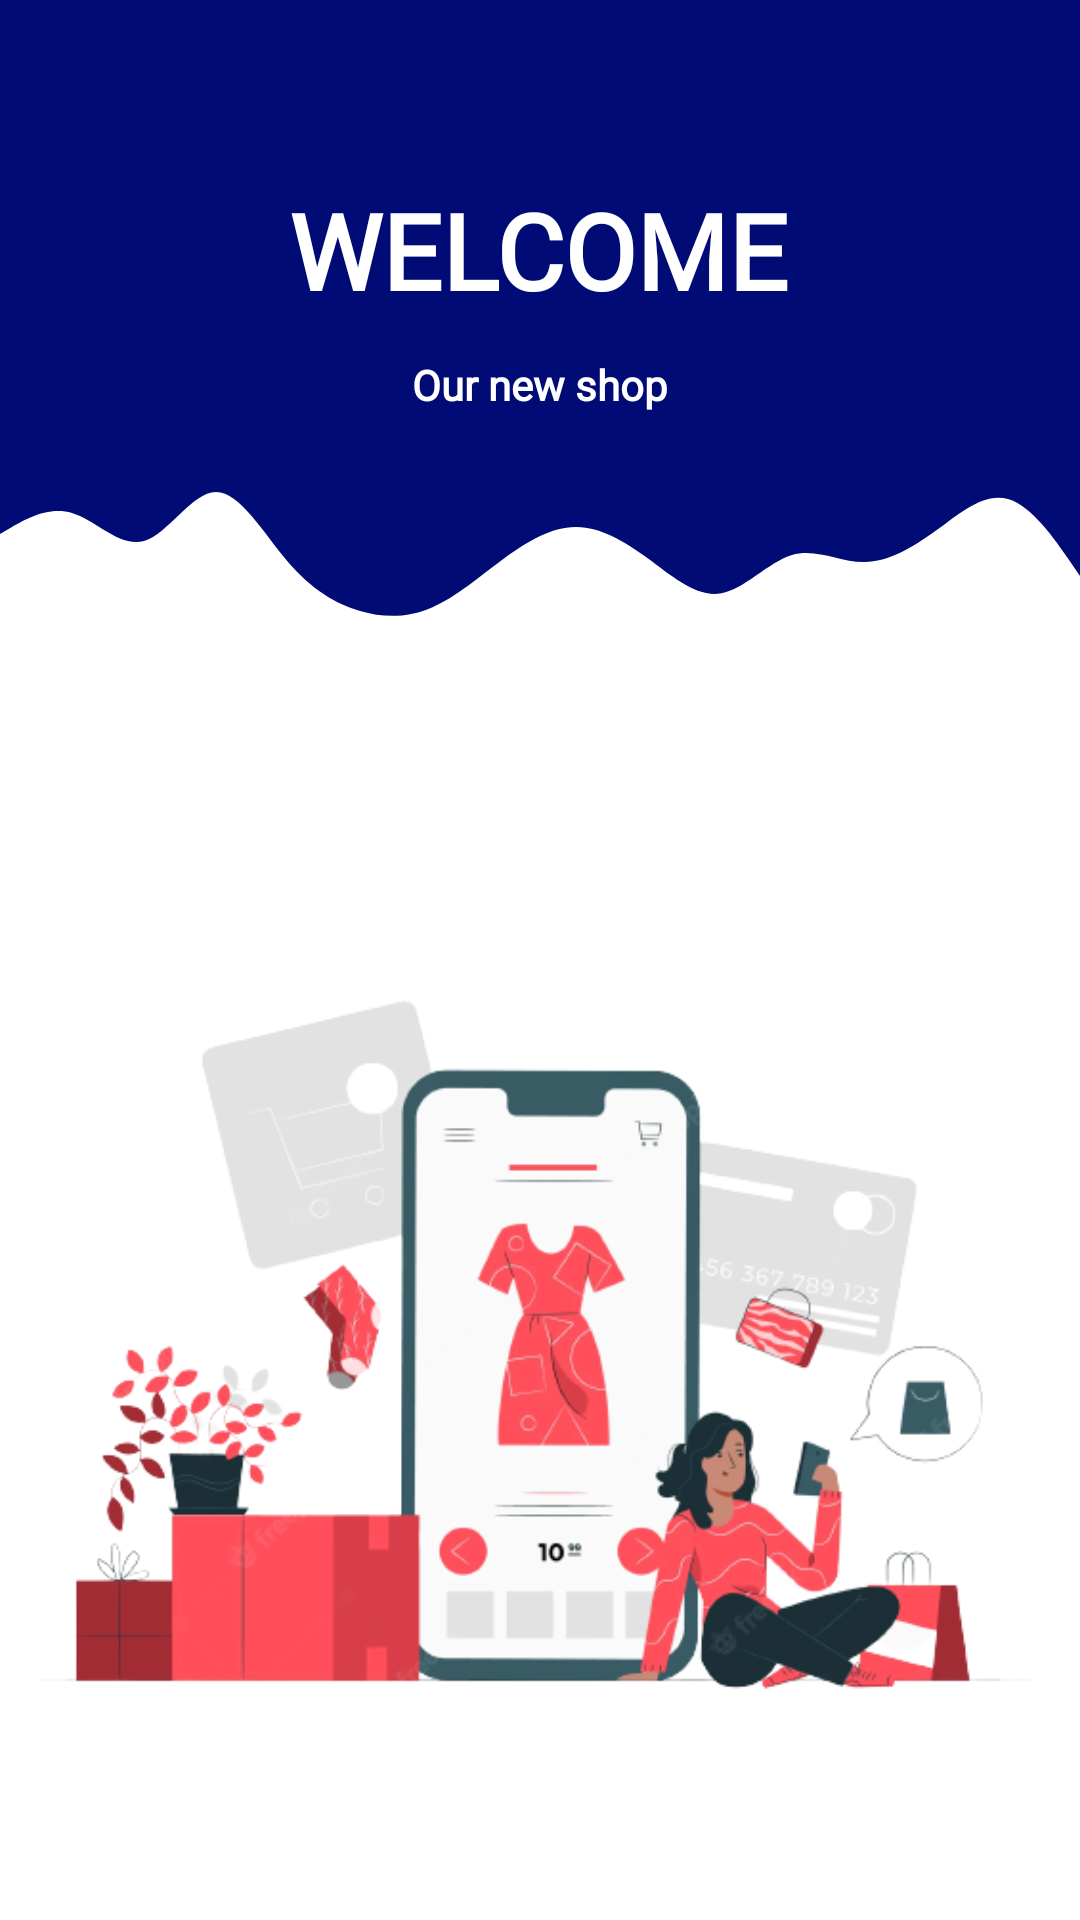

Write the Android layout XML for this screen, with the resource values it uses.
<!-- AndroidManifest.xml: application theme Theme.Newbagshop -->
<!-- res/layout/activity_welcome.xml -->
<?xml version="1.0" encoding="utf-8"?>
<androidx.constraintlayout.widget.ConstraintLayout xmlns:android="http://schemas.android.com/apk/res/android"
    xmlns:app="http://schemas.android.com/apk/res-auto"
    xmlns:tools="http://schemas.android.com/tools"
    android:layout_width="match_parent"
    android:layout_height="match_parent"
    tools:context=".Welcome">

    <ImageView
        android:id="@+id/imageView"
        android:layout_width="390dp"
        android:layout_height="327dp"
        android:layout_marginTop="64dp"
        android:contentDescription="TODO"
        android:src="@drawable/welcome"
        app:layout_constraintEnd_toEndOf="parent"
        app:layout_constraintStart_toStartOf="parent"
        app:layout_constraintTop_toBottomOf="@+id/view3"
        tools:ignore="ContentDescription,HardcodedText" />

    <View
        android:id="@+id/topview"
        android:layout_width="0dp"
        android:layout_height="150dp"
        android:background="@color/wave_color_blue"
        app:layout_constraintEnd_toEndOf="parent"
        app:layout_constraintHorizontal_bias="0.0"
        app:layout_constraintStart_toStartOf="parent"
        tools:layout_editor_absoluteY="0dp"
        tools:ignore="MissingConstraints" />

    <View
        android:id="@+id/view3"
        android:layout_width="0dp"
        android:layout_height="70dp"
        android:background="@drawable/wave"
        android:backgroundTint="@color/wave_color_blue"
        app:layout_constraintTop_toBottomOf="@+id/topview"
        tools:layout_editor_absoluteX="0dp"
        tools:ignore="MissingConstraints" />

    <TextView
        android:id="@+id/welcometxt"
        android:layout_width="wrap_content"
        android:layout_height="wrap_content"
        android:layout_marginTop="60dp"
        android:fontFamily="@font/ubuntu"
        android:text="@string/welcome"
        android:textColor="#FFFFFF"
        android:textColorHint="#FFFFFF"
        android:textSize="35sp"
        android:textStyle="bold"
        app:layout_constraintEnd_toEndOf="parent"
        app:layout_constraintHorizontal_bias="0.497"
        app:layout_constraintStart_toStartOf="parent"
        app:layout_constraintTop_toTopOf="@+id/topview" />

    <TextView
        android:id="@+id/textView2"
        android:layout_width="wrap_content"
        android:layout_height="wrap_content"
        android:layout_marginTop="12dp"
        android:fontFamily="@font/ubuntu"
        android:text="@string/our_new_shop"
        android:textColor="#FFFFFF"
        android:textStyle="bold"
        app:layout_constraintEnd_toEndOf="parent"
        app:layout_constraintStart_toStartOf="parent"
        app:layout_constraintTop_toBottomOf="@+id/welcometxt" />

    <Button
        android:id="@+id/welcome_btn"
        android:layout_width="138dp"
        android:layout_height="46dp"
        android:layout_marginStart="127dp"
        android:layout_marginTop="68dp"
        android:layout_marginEnd="127dp"
        android:background="@drawable/wlcm_btn"
        android:fontFamily="@font/ubuntu"
        android:text="@string/let_s_go"
        android:textColor="#FFFFFF"
        android:textSize="15sp"
        android:textStyle="bold"
        app:layout_constraintEnd_toEndOf="parent"
        app:layout_constraintHorizontal_bias="0.0"
        app:layout_constraintStart_toStartOf="parent"
        app:layout_constraintTop_toBottomOf="@+id/imageView" />


</androidx.constraintlayout.widget.ConstraintLayout>
<!-- resources referenced by this layout -->
<resources>
  <color name="wave_color_blue">#000b76</color>
  <!-- drawable wave (drawable) -->
  <vector xmlns:android="http://schemas.android.com/apk/res/android"
      xmlns:tools="http://schemas.android.com/tools"
      android:width="1440dp"
      android:height="320dp"
      android:viewportWidth="1440"
      android:viewportHeight="320"
      tools:ignore="VectorRaster">
    <path
        android:pathData="M0,128L16,117.3C32,107 64,85 96,96C128,107 160,149 192,138.7C224,128 256,64 288,64C320,64 352,128 384,170.7C416,213 448,235 480,245.3C512,256 544,256 576,240C608,224 640,192 672,165.3C704,139 736,117 768,117.3C800,117 832,139 864,165.3C896,192 928,224 960,218.7C992,213 1024,171 1056,160C1088,149 1120,171 1152,170.7C1184,171 1216,149 1248,122.7C1280,96 1312,64 1344,74.7C1376,85 1408,139 1424,165.3L1440,192L1440,0L1424,0C1408,0 1376,0 1344,0C1312,0 1280,0 1248,0C1216,0 1184,0 1152,0C1120,0 1088,0 1056,0C1024,0 992,0 960,0C928,0 896,0 864,0C832,0 800,0 768,0C736,0 704,0 672,0C640,0 608,0 576,0C544,0 512,0 480,0C448,0 416,0 384,0C352,0 320,0 288,0C256,0 224,0 192,0C160,0 128,0 96,0C64,0 32,0 16,0L0,0Z"
        android:fillColor="@color/wave_color_blue"
        android:fillAlpha="1"
        />
  </vector>
  <!-- drawable welcome: png bitmap (drawable, 120619 bytes) -->
  <!-- drawable wlcm_btn (drawable) -->
  <?xml version="1.0" encoding="utf-8"?>
  <shape xmlns:android="http://schemas.android.com/apk/res/android">
  
      <stroke android:color="@color/wave_color_blue" android:width="2dp"/>
      <corners android:radius="100dp"/>
  </shape>
  <string name="let_s_go">Let\'s go</string>
  <string name="our_new_shop">Our new shop</string>
  <string name="welcome">WELCOME</string>
  <style name="Theme.Newbagshop" parent="Theme.MaterialComponents.DayNight.DarkActionBar">
          
          <item name="colorPrimary">@color/purple_500</item>
          <item name="colorPrimaryVariant">@color/purple_700</item>
          <item name="colorOnPrimary">@color/white</item>
          
          <item name="colorSecondary">@color/teal_200</item>
          <item name="colorSecondaryVariant">@color/teal_700</item>
          <item name="colorOnSecondary">@color/black</item>
          
          <item name="android:statusBarColor" tools:targetApi="l">?attr/colorPrimaryVariant</item>
          
      </style>
  <color name="purple_500">#FF000b76</color>
  <color name="purple_700">#FF000b76</color>
  <color name="white">#FFFFFFFF</color>
  <color name="teal_200">#FF03DAC5</color>
  <color name="teal_700">#FF018786</color>
  <color name="black">#FF000000</color>
</resources>
